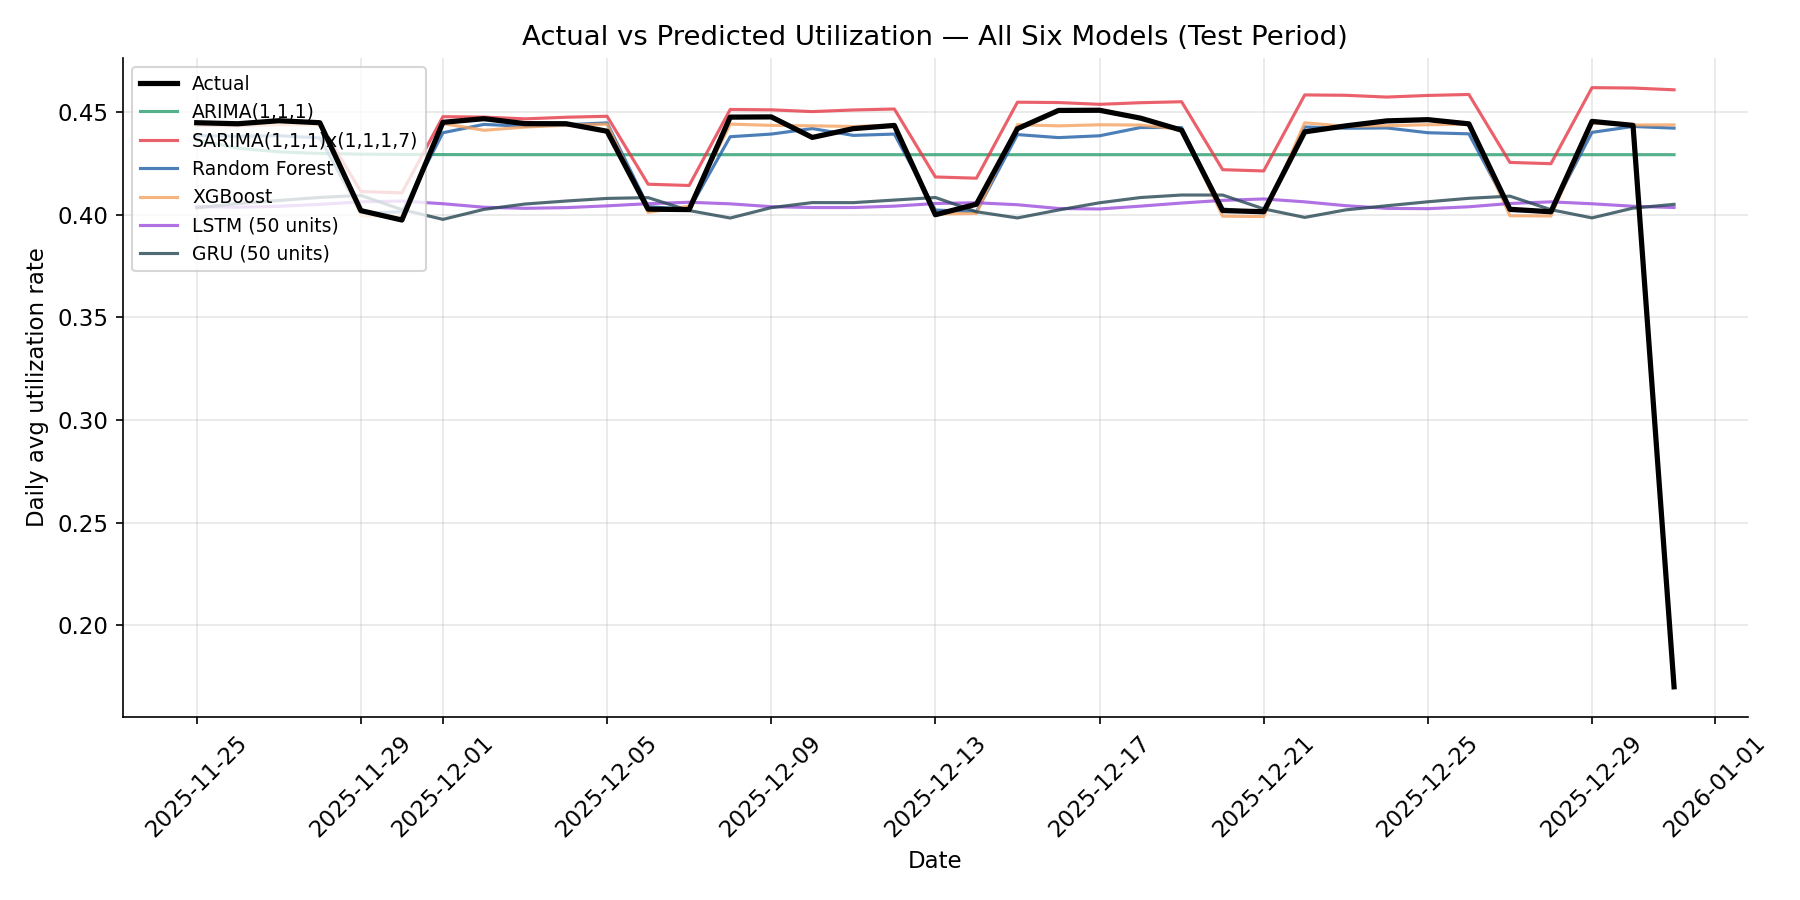

The data file committed next to this chart (first rows):
date, actual, is_peak_day, ARIMA1,1,1, SARIMA1,1,1x1,1,1,7, Random_Forest, XGBoost, LSTM_50_units, GRU_50_units
2025-11-25, 0.4449, True, 0.4365, 0.4437, 0.4386, 0.444, 0.404, 0.4034
2025-11-26, 0.4444, True, 0.4325, 0.4434, 0.4383, 0.4439, 0.4037, 0.4055
2025-11-27, 0.4459, True, 0.4307, 0.444, 0.4386, 0.4439, 0.4041, 0.407
2025-11-28, 0.4449, True, 0.4299, 0.4445, 0.4375, 0.4438, 0.4051, 0.4085
2025-11-29, 0.402, False, 0.4296, 0.4113, 0.4009, 0.3996, 0.4063, 0.4094
2025-11-30, 0.3975, False, 0.4294, 0.4107, 0.4014, 0.3994, 0.4067, 0.4025
2025-12-01, 0.4451, True, 0.4293, 0.4478, 0.44, 0.4445, 0.4054, 0.3978
2025-12-02, 0.4469, True, 0.4293, 0.4476, 0.4441, 0.4412, 0.4037, 0.4026
2025-12-03, 0.4444, True, 0.4293, 0.4468, 0.4432, 0.4428, 0.4032, 0.4052
2025-12-04, 0.4444, True, 0.4293, 0.4476, 0.4439, 0.4437, 0.4035, 0.4067
2025-12-05, 0.4407, False, 0.4293, 0.448, 0.4448, 0.4442, 0.4044, 0.408
2025-12-06, 0.4027, False, 0.4293, 0.4149, 0.404, 0.4012, 0.4054, 0.4084
2025-12-07, 0.4025, False, 0.4293, 0.4143, 0.4025, 0.4042, 0.4061, 0.4021
2025-12-08, 0.4476, True, 0.4293, 0.4513, 0.4381, 0.4442, 0.4053, 0.3984
2025-12-09, 0.4477, True, 0.4293, 0.4512, 0.4393, 0.4436, 0.404, 0.4035
2025-12-10, 0.4377, False, 0.4293, 0.4503, 0.442, 0.4434, 0.4035, 0.4059
2025-12-11, 0.442, True, 0.4293, 0.4511, 0.4387, 0.443, 0.4035, 0.4059
2025-12-12, 0.4435, True, 0.4293, 0.4516, 0.4394, 0.4438, 0.4042, 0.4072
2025-12-13, 0.4, False, 0.4293, 0.4184, 0.4023, 0.4004, 0.4055, 0.4084
2025-12-14, 0.4052, False, 0.4293, 0.4178, 0.4015, 0.4007, 0.4059, 0.4015
2025-12-15, 0.442, True, 0.4293, 0.4549, 0.4391, 0.4439, 0.4049, 0.3985
2025-12-16, 0.4509, True, 0.4293, 0.4547, 0.4376, 0.4434, 0.4031, 0.4023
2025-12-17, 0.451, True, 0.4293, 0.4538, 0.4385, 0.4439, 0.4028, 0.4059
2025-12-18, 0.4471, True, 0.4293, 0.4546, 0.4425, 0.4437, 0.4042, 0.4084
2025-12-19, 0.4412, True, 0.4293, 0.4551, 0.4425, 0.4417, 0.4057, 0.4096
2025-12-20, 0.4021, False, 0.4293, 0.422, 0.4028, 0.3993, 0.407, 0.4096
2025-12-21, 0.4015, False, 0.4293, 0.4214, 0.4011, 0.3991, 0.4077, 0.4029
2025-12-22, 0.4404, False, 0.4293, 0.4584, 0.4428, 0.4448, 0.4063, 0.3987
2025-12-23, 0.4433, True, 0.4293, 0.4583, 0.4422, 0.4431, 0.4044, 0.4024
2025-12-24, 0.4458, True, 0.4293, 0.4574, 0.4423, 0.4434, 0.4031, 0.4044
2025-12-25, 0.4464, True, 0.4293, 0.4582, 0.44, 0.4439, 0.403, 0.4063
2025-12-26, 0.4443, True, 0.4293, 0.4587, 0.4395, 0.4441, 0.4039, 0.408
2025-12-27, 0.4027, False, 0.4293, 0.4255, 0.402, 0.3996, 0.4055, 0.4091
2025-12-28, 0.4015, False, 0.4293, 0.4249, 0.4017, 0.3994, 0.4063, 0.4025
2025-12-29, 0.4455, True, 0.4293, 0.462, 0.4402, 0.4447, 0.4054, 0.3985
2025-12-30, 0.4436, True, 0.4293, 0.4618, 0.4431, 0.4438, 0.4042, 0.4033
2025-12-31, 0.1699, False, 0.4293, 0.4609, 0.4422, 0.4438, 0.4036, 0.4051
